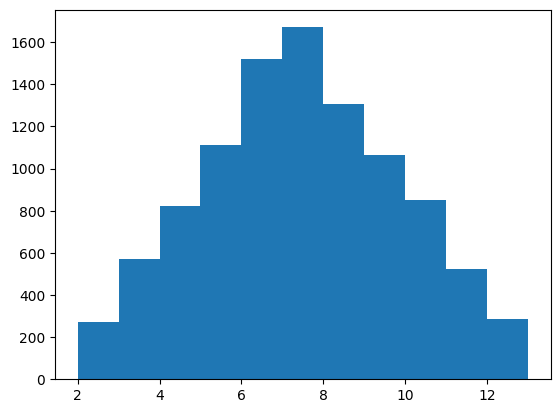

The script that saved this image: (Note: this script raises an exception after producing the figure.)
"""
[redacted]
    功能：模拟掷骰子
    日期：2017/10/5
    版本：4.0
    2.0新增功能：模拟投掷两个骰子
    3.0新增功能：可视化投掷两个骰子的结果
    4.0新增功能：直方图可视化结果
"""
import random
import matplotlib.pyplot as plt

# 解决中文显示问题
plt.rcParams['font.sans-serif'] = ['SimHei']
plt.rcParams['axes.unicode_minus'] = False


def roll_dice():
    """
        模拟掷骰子
    """
    roll = random.randint(1, 6)
    return roll


def main():
    """
        主函数
    """
    total_times = 10000

    # 记录骰子的结果
    roll_list = []

    for i in range(total_times):
        roll1 = roll_dice()
        roll2 = roll_dice()

        roll_list.append(roll1 + roll2)

    # 数据可视化
    print(roll_list)
    plt.hist(roll_list, bins=range(2, 14), normed=1, edgecolor='black', linewidth=1)
    plt.title('骰子点数统计')
    plt.xlabel('点数')
    plt.ylabel('频率')
    plt.show()


if __name__ == '__main__':
    main()
